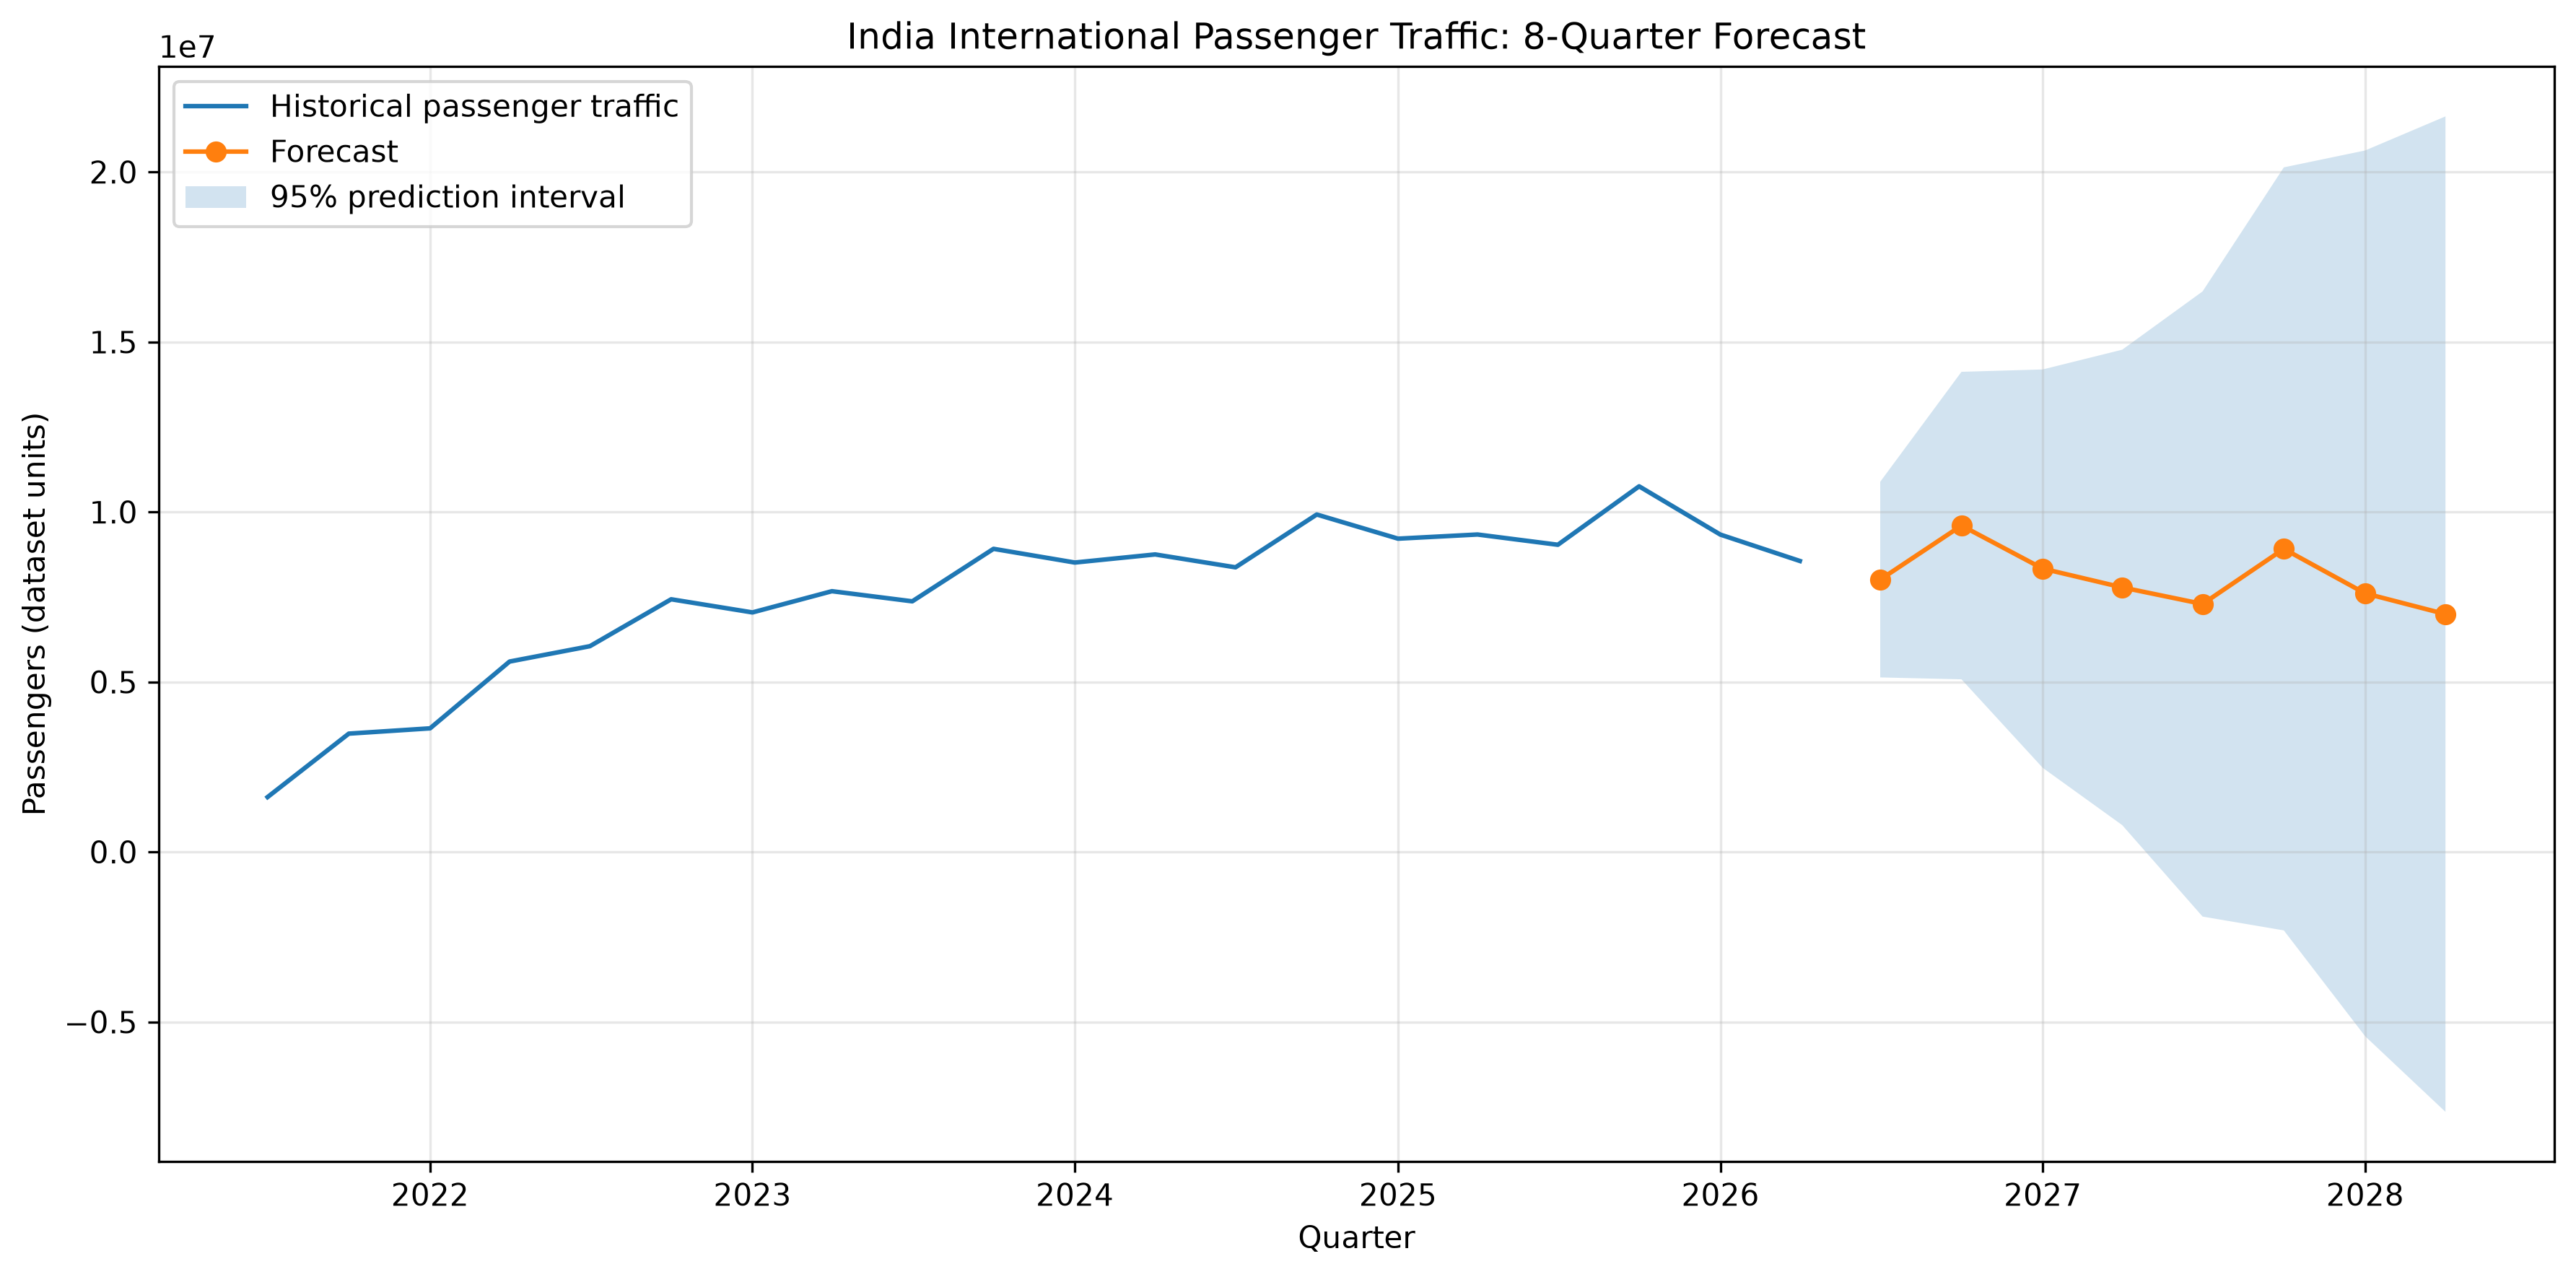

The data file committed next to this chart (first rows):
Quarter, Forecast_PaxToIndia, Lower_95_CI, Upper_95_CI
2026-07-01, 8009192, 5131500, 10886884
2026-10-01, 9598025, 5075094, 14120957
2027-01-01, 8331296, 2471830, 14190763
2027-04-01, 7779011, 786527, 14771494
2027-07-01, 7291234, -1903684, 16486151
2027-10-01, 8912466, -2310544, 20135476
2028-01-01, 7604631, -5422235, 20631498
2028-04-01, 6993184, -7647820, 21634188
